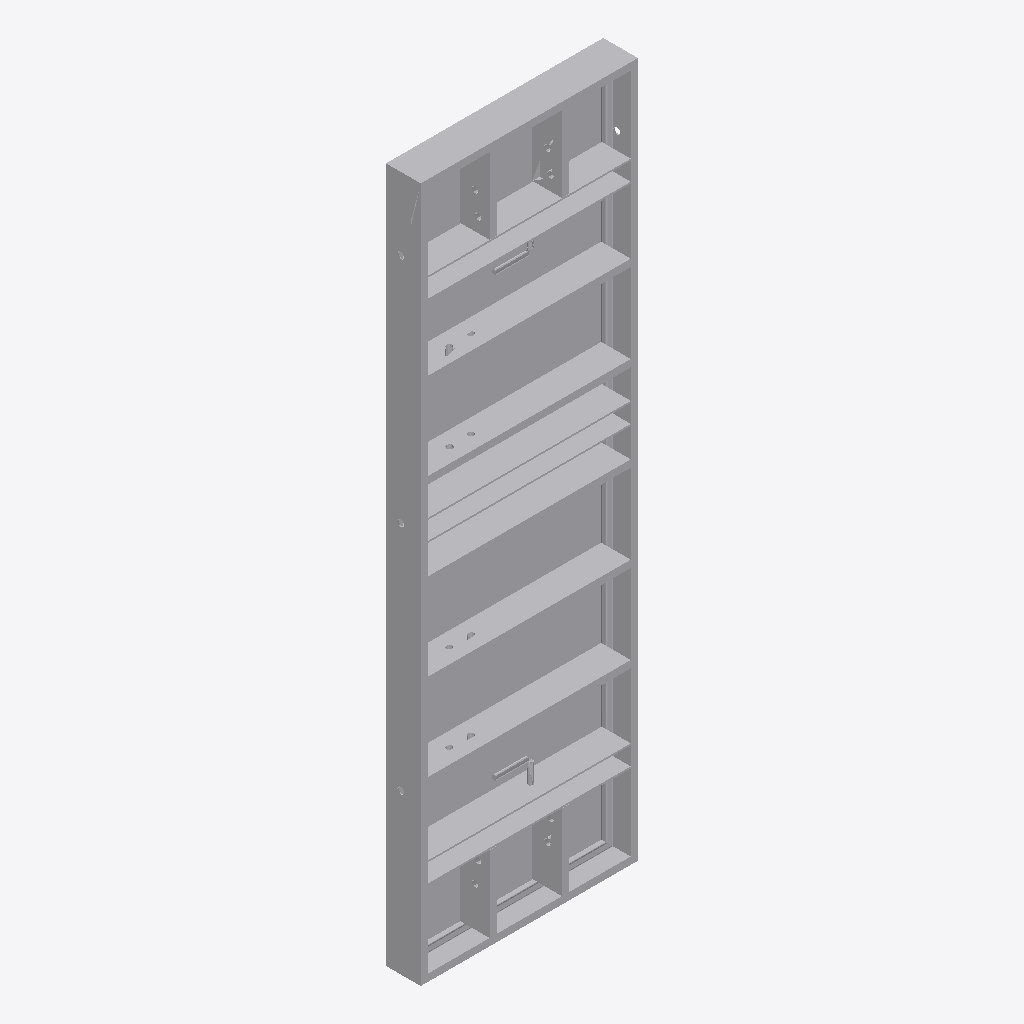
Isometric view of an IFC building model (IFC-SPF (STEP), schema IFC2X3, length unit millimetre), seen from the south-west, elements coloured by IFC class (only those large enough to see are counted): 24 other elements (light grey).
Extent 0.001 m × 0.000 m × 0.002 m (x, y, z). Elements (26): 26 IfcBuildingElementProxy.

HEADER;
FILE_DESCRIPTION(('ViewDefinition [CoordinationView_V2.0, FMHandOverAddonView, ConceptDesignBIM_2010]','ExchangeRequirement[Architecture]'),'2;1');
FILE_NAME('','2026-10-07T14:49:26',('godoyj'),('',''),'The EXPRESS Data Manager Version 5.02.0110.07 : ','AutoCAD Architecture 2023 - English Build 8.5.50','');
FILE_SCHEMA(('IFC2X3'));
ENDSEC;
DATA;
#1=IFCPROJECT('2RIM3MAAQQJ6ySmNp2ZoPc',#41,'Desing',$,$,'24104224',$,(#7),#20);
#56=IFCBUILDING('0effj9camSRy5ymeycPjPW',#41,'24104224',$,$,#65,$,$,.ELEMENT.,0.0,0.0,$);
#7575=IFCBUILDINGELEMENTPROXY('2QRnp1VCAF9W00000000XZ',#41,$,$,$,#7577,#7582,$,$);
#132=IFCBUILDINGELEMENTPROXY('2QRnp1VCAF9W0000000022',#41,$,$,$,#149,#155,$,$);
#4234=IFCBUILDINGELEMENTPROXY('2QRnp1VCAF9W00000000Wf',#41,$,$,$,#4236,#4241,$,$);
#7275=IFCBUILDINGELEMENTPROXY('2QRnp1VCAF9W00000000XP',#41,$,$,$,#7277,#7282,$,$);
#6975=IFCBUILDINGELEMENTPROXY('2QRnp1VCAF9W00000000XO',#41,$,$,$,#6977,#6982,$,$);
#6303=IFCBUILDINGELEMENTPROXY('2QRnp1VCAF9W00000000XI',#41,$,$,$,#6305,#6310,$,$);
#6903=IFCBUILDINGELEMENTPROXY('2QRnp1VCAF9W00000000XN',#41,$,$,$,#6905,#6910,$,$);
#3346=IFCBUILDINGELEMENTPROXY('2QRnp1VCAF9W0000000090',#41,$,$,$,#3348,#3353,$,$);
#2498=IFCBUILDINGELEMENTPROXY('2QRnp1VCAF9W000000002u',#41,$,$,$,#2500,#2505,$,$);
#3490=IFCBUILDINGELEMENTPROXY('2QRnp1VCAF9W00000000WO',#41,$,$,$,#3492,#3497,$,$);
#5082=IFCBUILDINGELEMENTPROXY('2QRnp1VCAF9W00000000Wi',#41,$,$,$,#5084,#5089,$,$);
#5631=IFCBUILDINGELEMENTPROXY('2QRnp1VCAF9W00000000Wn',#41,$,$,$,#5633,#5638,$,$);
#3418=IFCBUILDINGELEMENTPROXY('2QRnp1VCAF9W0000000094',#41,$,$,$,#3420,#3425,$,$);
#3562=IFCBUILDINGELEMENTPROXY('2QRnp1VCAF9W00000000WP',#41,$,$,$,#3564,#3569,$,$);
#5559=IFCBUILDINGELEMENTPROXY('2QRnp1VCAF9W00000000Wm',#41,$,$,$,#5561,#5566,$,$);
#3046=IFCBUILDINGELEMENTPROXY('2QRnp1VCAF9W000000003u',#41,$,$,$,#3048,#3053,$,$);
#4782=IFCBUILDINGELEMENTPROXY('2QRnp1VCAF9W00000000Wh',#41,$,$,$,#4784,#4789,$,$);
#6003=IFCBUILDINGELEMENTPROXY('2QRnp1VCAF9W00000000Wv',#41,$,$,$,#6005,#6010,$,$);
#5703=IFCBUILDINGELEMENTPROXY('2QRnp1VCAF9W00000000Wu',#41,$,$,$,#5705,#5710,$,$);
#6603=IFCBUILDINGELEMENTPROXY('2QRnp1VCAF9W00000000XM',#41,$,$,$,#6605,#6610,$,$);
#1898=IFCBUILDINGELEMENTPROXY('2QRnp1VCAF9W000000002G',#41,$,$,$,#1900,#1905,$,$);
#3634=IFCBUILDINGELEMENTPROXY('2QRnp1VCAF9W00000000Wc',#41,$,$,$,#3636,#3641,$,$);
#2042=IFCBUILDINGELEMENTPROXY('2QRnp1VCAF9W000000002K',#41,$,$,$,#2044,#2049,$,$);
#3778=IFCBUILDINGELEMENTPROXY('2QRnp1VCAF9W00000000Wd',#41,$,$,$,#3780,#3785,$,$);
ENDSEC;
